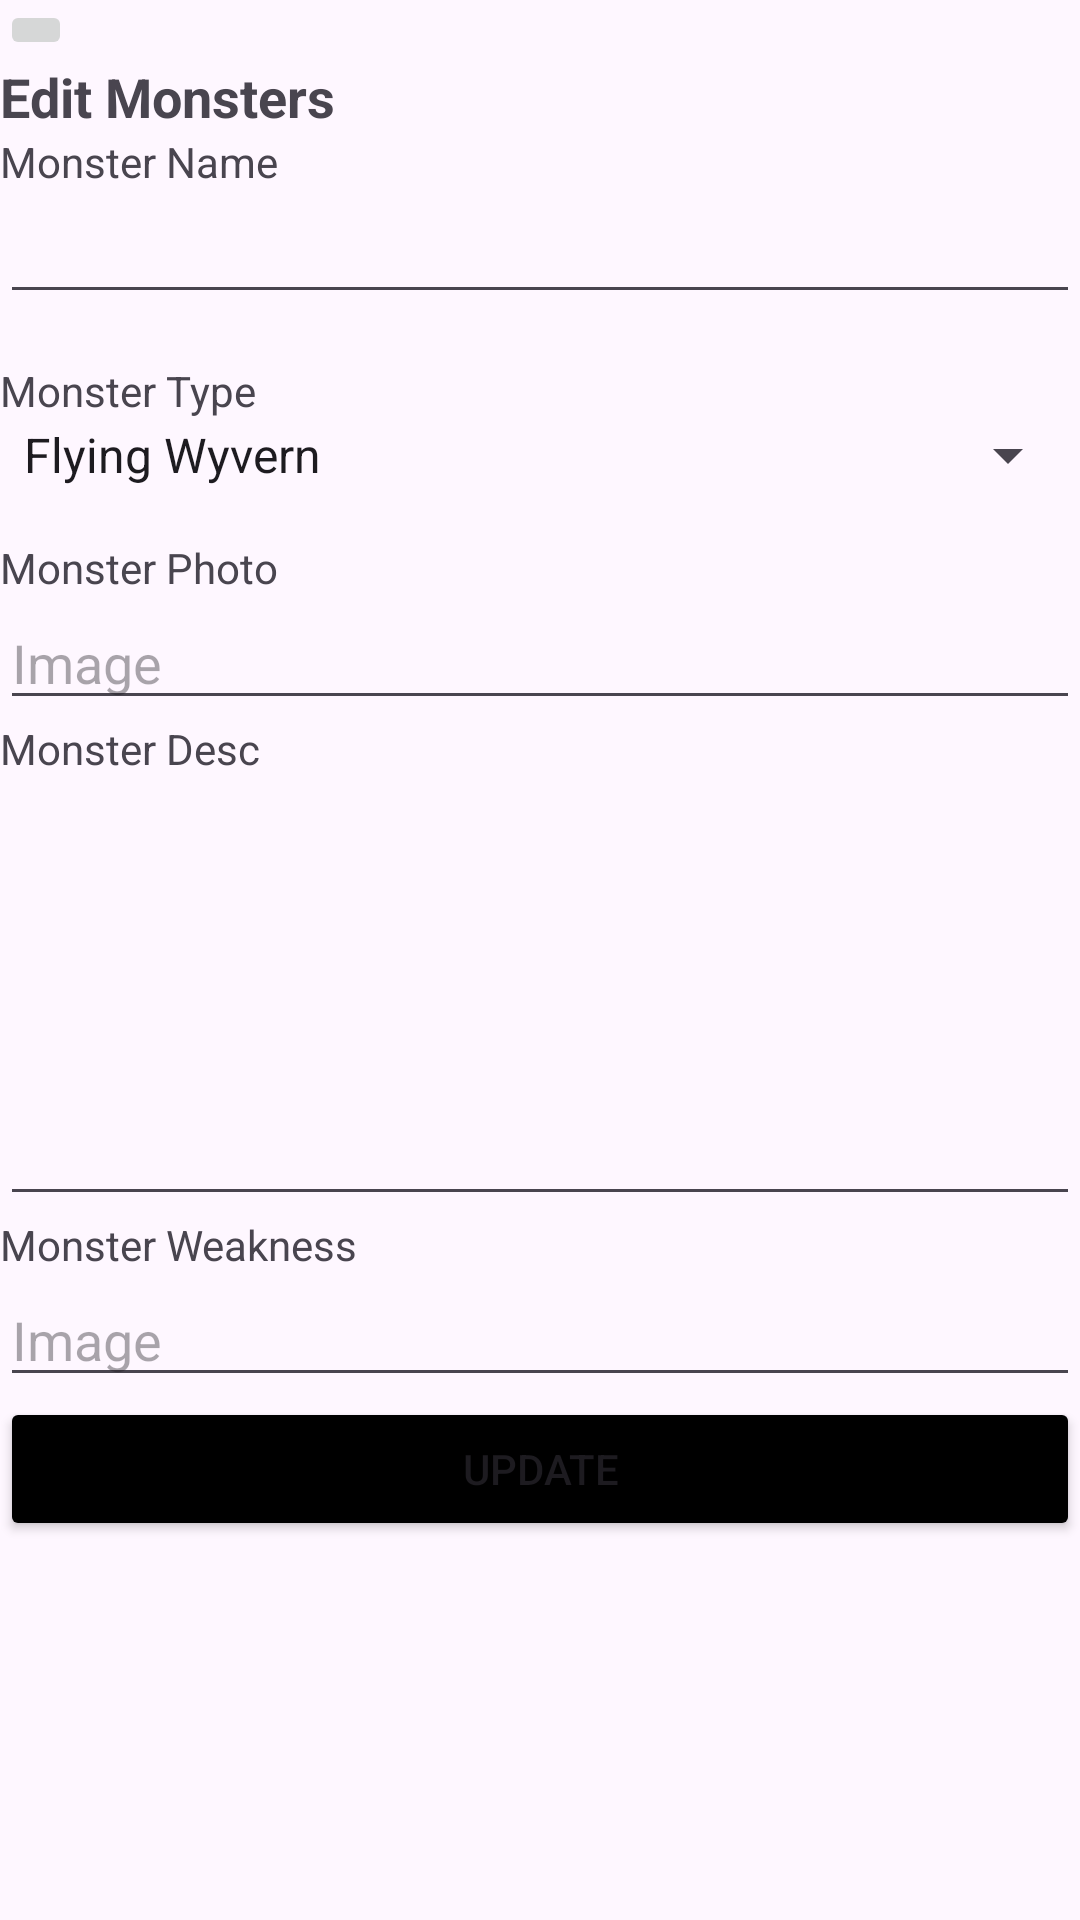

The Android layout XML behind this screen, and the referenced resources:
<!-- AndroidManifest.xml: application theme Theme.MHWLibrary -->
<!-- res/layout/update_monsters.xml -->
<?xml version="1.0" encoding="utf-8"?>
<RelativeLayout xmlns:android="http://schemas.android.com/apk/res/android"
    xmlns:app="http://schemas.android.com/apk/res-auto"
    xmlns:tools="http://schemas.android.com/tools"
    android:layout_width="match_parent"
    android:layout_height="match_parent"
    android:layout_margin="16dp"
    tools:context="Update_Monsters">

    <ScrollView
        android:layout_width="match_parent"
        android:layout_height="match_parent">
//
        <LinearLayout
            android:layout_width="match_parent"
            android:layout_height="wrap_content"
            android:orientation="vertical">

            <ImageButton
                android:id="@+id/BackUpdateMonster"
                android:layout_width="wrap_content"
                android:layout_height="wrap_content"
                app:srcCompat="@drawable/baseline_arrow_back_ios_24" />

            <TextView
                android:layout_width="match_parent"
                android:layout_height="wrap_content"
                android:text="Edit Monsters"
                android:textSize="18sp"
                android:textStyle="bold" />

            <TextView
                android:layout_width="match_parent"
                android:layout_height="wrap_content"
                android:text="Monster Name" />
            <EditText
                android:id="@+id/updatelName"
                android:layout_width="match_parent"
                android:layout_height="wrap_content" />

            <TextView
                android:layout_width="match_parent"
                android:layout_height="wrap_content"
                android:layout_marginTop="16dp"
                android:text="Monster Type" />

            <Spinner
                android:id="@+id/edt_mType"
                android:layout_width="match_parent"
                android:layout_height="wrap_content"
                android:layout_marginBottom="16dp"
                android:entries="@array/Monsters_Type" />

            <TextView
                android:layout_width="match_parent"
                android:layout_height="wrap_content"
                android:text="Monster Photo" />
            <EditText
                android:id="@+id/edtmPhoto"
                android:layout_width="match_parent"
                android:layout_height="wrap_content"
                android:hint="Image"
                android:inputType="text" />

            <TextView
                android:layout_width="match_parent"
                android:layout_height="wrap_content"
                android:text="Monster Desc" />
            <EditText
                android:id="@+id/updatemDesc"
                android:layout_width="match_parent"
                android:layout_height="wrap_content"
                android:minLines="6"
                android:gravity="top"
                android:scrollbars="vertical" />

            <TextView
                android:layout_width="match_parent"
                android:layout_height="wrap_content"
                android:text="Monster Weakness" />
            <EditText
                android:id="@+id/edtmPhotoW"
                android:layout_width="match_parent"
                android:layout_height="wrap_content"
                android:hint="Image"
                android:inputType="text" />

            <Button
                android:id="@+id/btn_update"
                android:layout_width="match_parent"
                android:layout_height="wrap_content"
                android:backgroundTint="@color/black"
                android:text="Update" />

        </LinearLayout>
    </ScrollView>
</RelativeLayout>
<!-- resources referenced by this layout -->
<resources>
  <string-array name="Monsters_Type">
          <item>Flying Wyvern</item>
          <item>Fanged Wyvern</item>
          <item>Brute Wyvern</item>
          <item>Elder Dragon</item>
          <item>Bird Wyvern</item>
          <item>Piscine Wyvern</item>
          <item>Fanged Beasts</item>
      </string-array>
  <color name="black">#FF000000</color>
  <style name="Theme.MHWLibrary" parent="Base.Theme.MHWLibrary" />
  <style name="Base.Theme.MHWLibrary" parent="Theme.Material3.DayNight.NoActionBar">
          
          
      </style>
</resources>
